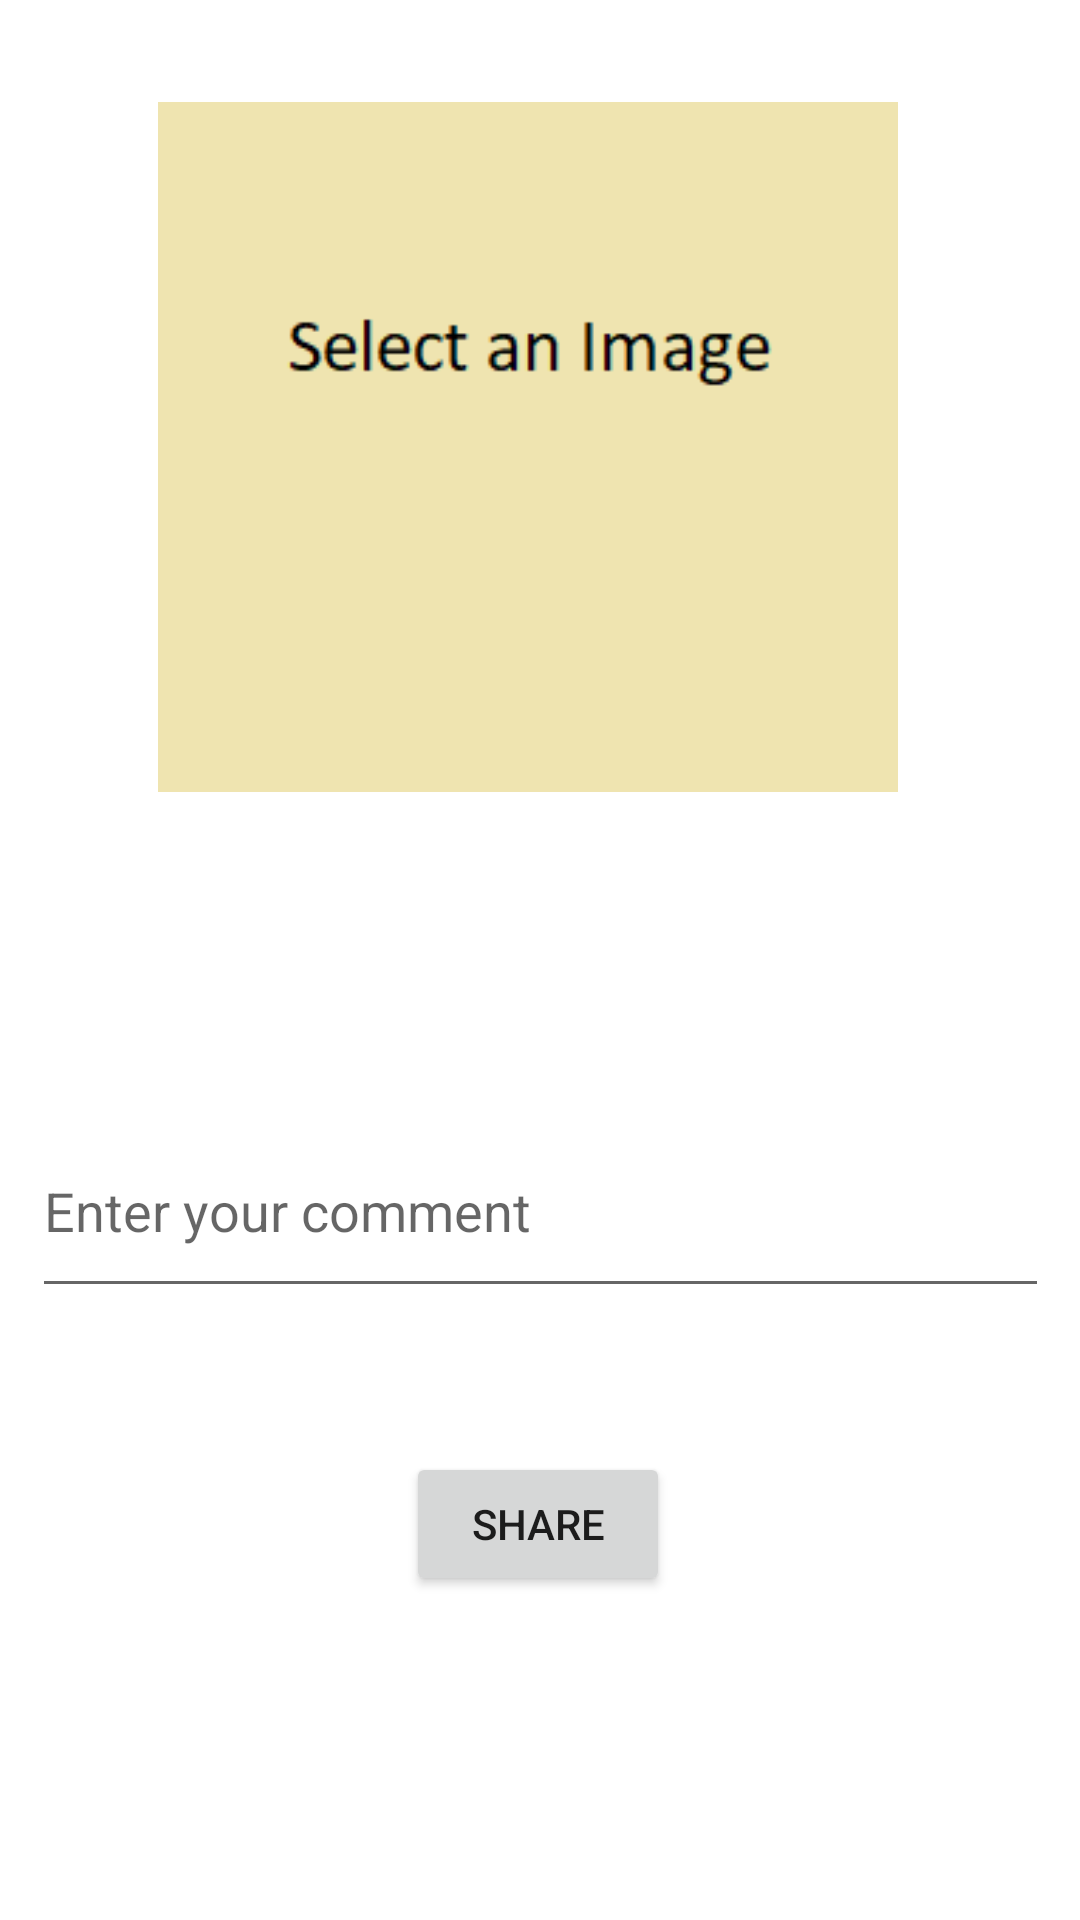

Here is an Android app screen rendered from its layout file. Give the layout XML and the strings, colors and styles it references.
<!-- AndroidManifest.xml: application theme Theme.PhotoSharingApp -->
<!-- res/layout/activity_photo_share.xml -->
<?xml version="1.0" encoding="utf-8"?>
<androidx.constraintlayout.widget.ConstraintLayout xmlns:android="http://schemas.android.com/apk/res/android"
    xmlns:app="http://schemas.android.com/apk/res-auto"
    xmlns:tools="http://schemas.android.com/tools"
    android:layout_width="match_parent"
    android:layout_height="match_parent"
    tools:context=".PhotoShareActivity">

    <EditText
        android:id="@+id/editTextTextPersonName"
        android:layout_width="339dp"
        android:layout_height="68dp"
        android:layout_marginBottom="48dp"
        android:ems="10"
        android:hint="Enter your comment"
        android:inputType="textPersonName"
        app:layout_constraintBottom_toTopOf="@+id/button3"
        app:layout_constraintEnd_toEndOf="parent"
        app:layout_constraintStart_toStartOf="parent" />

    <Button
        android:id="@+id/button3"
        android:layout_width="wrap_content"
        android:layout_height="wrap_content"
        android:layout_marginBottom="108dp"
        android:onClick="share"
        android:text="Share"
        app:layout_constraintBottom_toBottomOf="parent"
        app:layout_constraintEnd_toEndOf="parent"
        app:layout_constraintHorizontal_bias="0.498"
        app:layout_constraintStart_toStartOf="parent" />

    <ImageView
        android:id="@+id/imageView3"
        android:layout_width="318dp"
        android:layout_height="230dp"
        android:layout_marginStart="50dp"
        android:layout_marginTop="34dp"
        android:layout_marginEnd="50dp"
        android:onClick="selectImage"
        app:layout_constraintBottom_toTopOf="@+id/editTextTextPersonName"
        app:layout_constraintEnd_toEndOf="parent"
        app:layout_constraintHorizontal_bias="0.571"
        app:layout_constraintStart_toStartOf="parent"
        app:layout_constraintTop_toTopOf="parent"
        app:layout_constraintVertical_bias="0.0"
        app:srcCompat="@drawable/image" />
</androidx.constraintlayout.widget.ConstraintLayout>
<!-- resources referenced by this layout -->
<resources>
  <!-- drawable image: png bitmap (drawable, 1837 bytes) -->
  <style name="Theme.PhotoSharingApp" parent="Theme.MaterialComponents.DayNight.DarkActionBar">
          
          <item name="colorPrimary">@color/purple_500</item>
          <item name="colorPrimaryVariant">@color/purple_700</item>
          <item name="colorOnPrimary">@color/white</item>
          
          <item name="colorSecondary">@color/teal_200</item>
          <item name="colorSecondaryVariant">@color/teal_700</item>
          <item name="colorOnSecondary">@color/black</item>
          
          <item name="android:statusBarColor" tools:targetApi="l">?attr/colorPrimaryVariant</item>
          
      </style>
  <!-- not gathered from this repository: default colours our renderer supplied (Android Studio template values) -->
  <color name="purple_500">#FF6200EE</color>
  <color name="purple_700">#FF3700B3</color>
  <color name="teal_200">#FF03DAC5</color>
  <color name="teal_700">#FF018786</color>
  <color name="black">#FF000000</color>
  <color name="white">#FFFFFFFF</color>
</resources>
